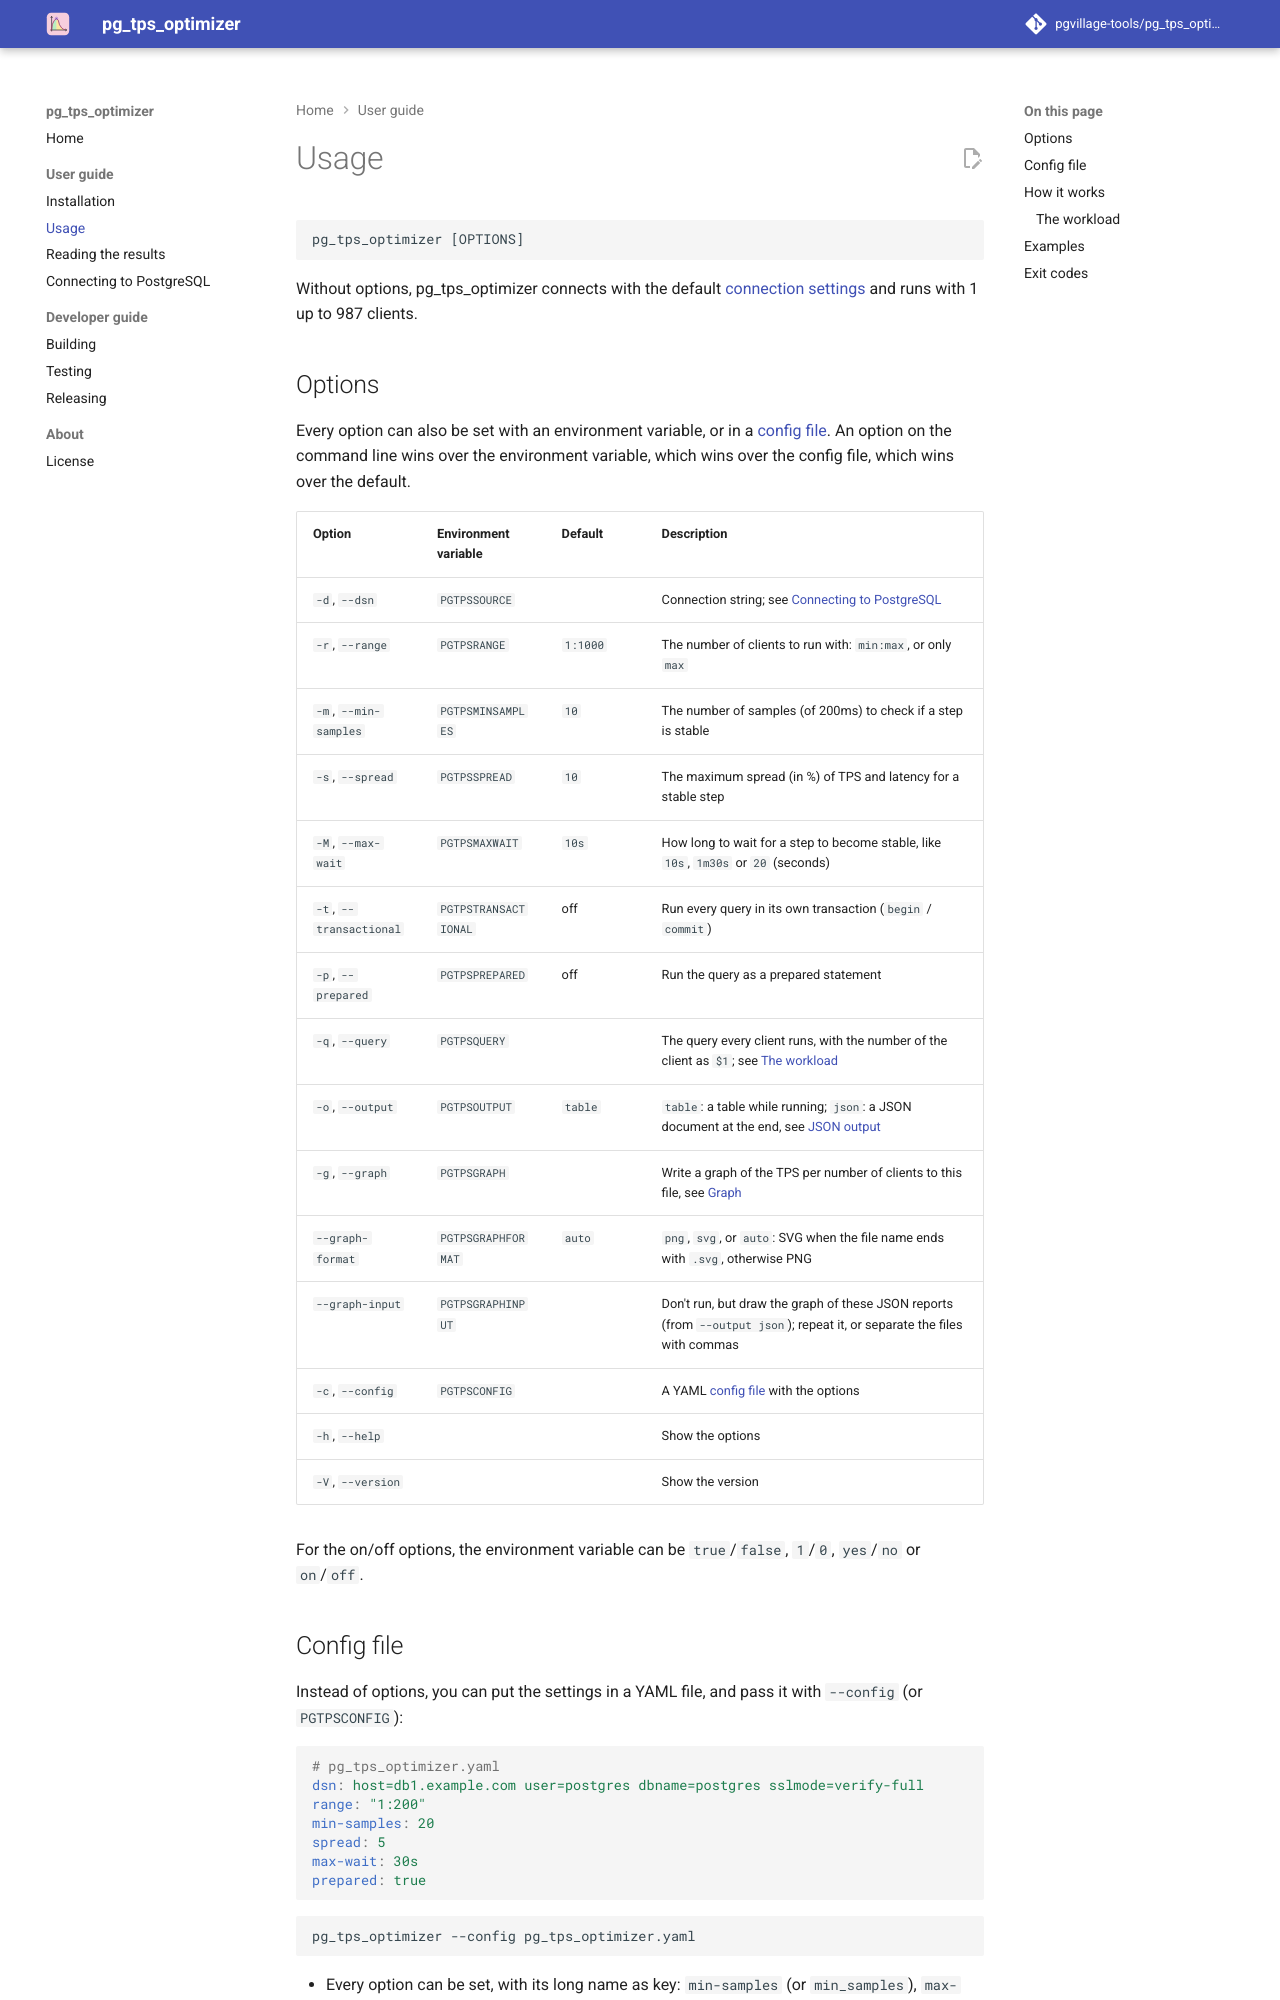

repository: pgvillage-tools/pg_tps_optimizer · page: 0.3.x/users-guide/usage/index.html · generator: mkdocs

# Usage

```
pg_tps_optimizer [OPTIONS]
```

Without options, pg_tps_optimizer connects with the default
[connection settings](connecting.md) and runs with 1 up to 89 clients.

## Options

Every option can also be set with an environment variable, or in a [config file](#config-file). An
option on the command line wins over the environment variable, which wins over the config file,
which wins over the default.

| Option | Environment variable | Default | Description |
|---|---|---|---|
| `-d`, `--dsn` | `PGTPSSOURCE` | | Connection string; see [Connecting to PostgreSQL](connecting.md) |
| `-r`, `--range` | `PGTPSRANGE` | `1:100` | The number of clients to run with: `min:max`, or only `max` (both included) |
| `-m`, `--min-samples` | `PGTPSMINSAMPLES` | `10` | The number of samples (of 200ms) to check if a step is stable |
| `-s`, `--spread` | `PGTPSSPREAD` | `10` | The maximum spread (in %) of TPS and latency for a stable step |
| `-M`, `--max-wait` | `PGTPSMAXWAIT` | `10s` | How long to wait for a step to become stable, like `10s`, `1m30s` or `20` (seconds) |
| `-t`, `--transactional` | `PGTPSTRANSACTIONAL` | off | Run every query in its own transaction (`begin` / `commit`) |
| `-p`, `--prepared` | `PGTPSPREPARED` | off | Run the query as a prepared statement |
| `-q`, `--query` | `PGTPSQUERY` | | The query every client runs, with the number of the client as `$1`; see [The workload](#the-workload) |
| `-o`, `--output` | `PGTPSOUTPUT` | `table` | `table`: a table while running; `json`: a JSON document at the end, see [JSON output](results.md#json-output) |
| `-g`, `--graph` | `PGTPSGRAPH` | | Write a graph of the TPS per number of clients to this file, see [Graph](results.md#graph) |
| `--graph-format` | `PGTPSGRAPHFORMAT` | `auto` | `png`, `svg`, or `auto`: SVG when the file name ends with `.svg`, otherwise PNG |
| `--graph-input` | `PGTPSGRAPHINPUT` | | Don't run, but draw the graph of these JSON reports (from `--output json`); repeat it, or separate the files with commas |
| `-c`, `--config` | `PGTPSCONFIG` | | A YAML [config file](#config-file) with the options |
| `-h`, `--help` | | | Show the options |
| `-V`, `--version` | | | Show the version |

For the on/off options, the environment variable can be `true`/`false`, `1`/`0`, `yes`/`no` or
`on`/`off`.

## Config file

Instead of options, you can put the settings in a YAML file, and pass it with `--config` (or
`PGTPSCONFIG`):

```yaml
# pg_tps_optimizer.yaml
dsn: host=db1.example.com user=postgres dbname=postgres sslmode=verify-full
range: "1:200"
min-samples: 20
spread: 5
max-wait: 30s
prepared: true
```

```
pg_tps_optimizer --config pg_tps_optimizer.yaml
```

- Every option can be set, with its long name as key: `min-samples` (or `min_samples`), `max-wait`,
  and so on. Options that take more values take a list: `graph-input: [a.json, b.json]`.
- The values in the config file replace the defaults: `--help` shows them as defaults, and an option
  on the command line or an environment variable still wins. So you can keep the common settings in
  the file, and change one with an option: `pg_tps_optimizer -c pg_tps_optimizer.yaml --range 8:200`.
- Quote values that YAML could read differently, like `range: "1:200"`.
- An unknown key, invalid YAML or an invalid value stops pg_tps_optimizer with an error (exit code 2).
